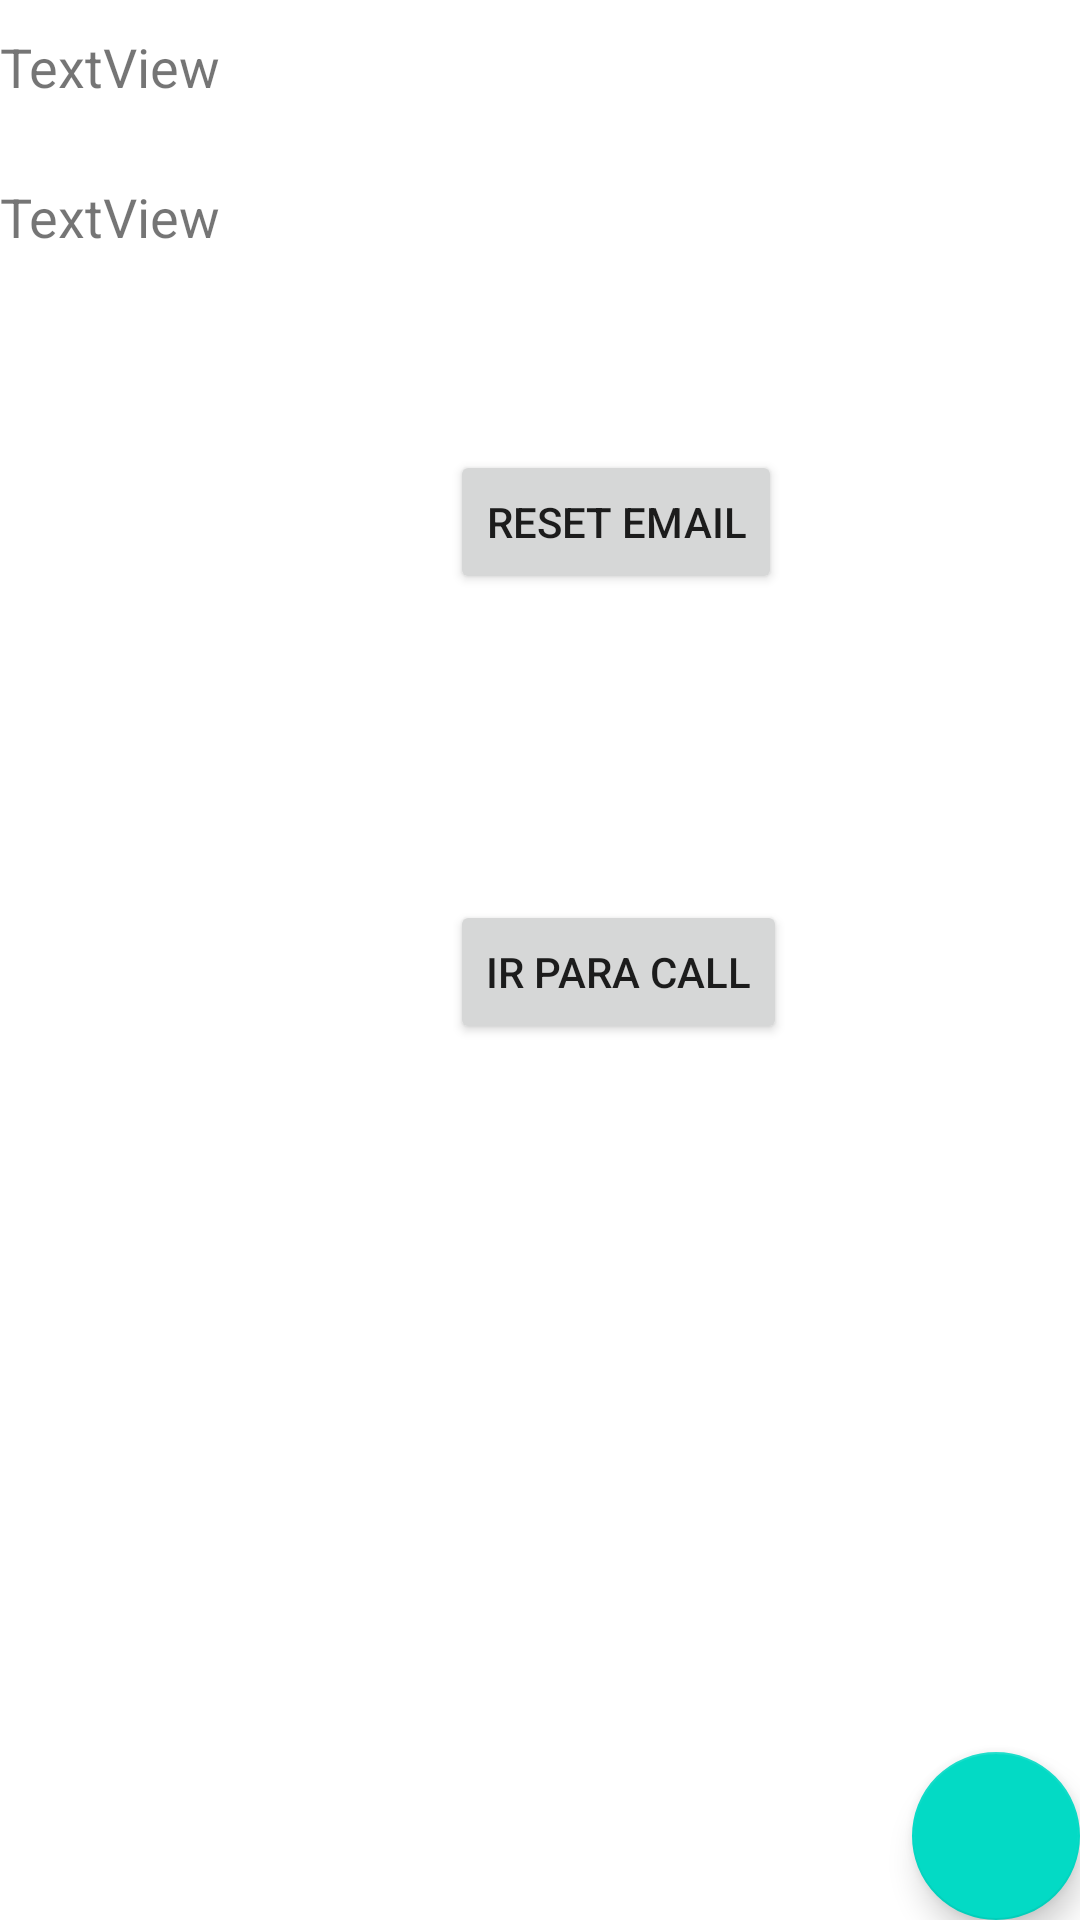

Write the Android layout XML for this screen, with the resource values it uses.
<!-- AndroidManifest.xml: application theme Theme.Dental_consulting -->
<!-- res/layout/activity_dashboard.xml -->
<?xml version="1.0" encoding="utf-8"?>
<androidx.coordinatorlayout.widget.CoordinatorLayout xmlns:android="http://schemas.android.com/apk/res/android"
    xmlns:app="http://schemas.android.com/apk/res-auto"
    xmlns:tools="http://schemas.android.com/tools"
    android:layout_width="match_parent"
    android:layout_height="match_parent"
    tools:context=".DashboardActivity">

    <com.google.android.material.floatingactionbutton.FloatingActionButton
        android:id="@+id/activity_dashboard_fab"
        android:layout_width="wrap_content"
        android:layout_height="wrap_content"
        android:layout_gravity="bottom|end"
        android:contentDescription="TODO"
        tools:ignore="VectorDrawableCompat" />



    <TextView
        android:id="@+id/activity_dashboard_textView_userId"
        android:layout_width="match_parent"
        android:layout_height="wrap_content"
        android:layout_marginTop="10dp"
        android:text="TextView"
        android:textSize="18sp" />

    <TextView
        android:id="@+id/activity_dashboard_textView_userEmail"
        android:layout_width="match_parent"
        android:layout_height="wrap_content"
        android:layout_marginTop="60dp"
        android:text="TextView"
        android:textSize="18sp" />

    <Button
        android:id="@+id/activity_dashboard_button_resetEmail"
        android:layout_width="wrap_content"
        android:layout_height="wrap_content"
        android:layout_marginTop="150dp"
        android:layout_marginLeft="150dp"
        android:text="Reset Email" />

    <Button
        android:id="@+id/activity_dashboard_button_callActiviry"
        android:layout_width="wrap_content"
        android:layout_height="wrap_content"
        android:layout_marginLeft="150dp"
        android:layout_marginTop="300dp"
        android:text="Ir para Call" />


</androidx.coordinatorlayout.widget.CoordinatorLayout>
<!-- resources referenced by this layout -->
<resources>
  <style name="Theme.Dental_consulting" parent="Theme.MaterialComponents.DayNight.DarkActionBar">
          
          <item name="colorPrimary">@color/purple_500</item>
          <item name="colorPrimaryVariant">@color/purple_700</item>
          <item name="colorOnPrimary">@color/white</item>
          
          <item name="colorSecondary">@color/teal_200</item>
          <item name="colorSecondaryVariant">@color/teal_700</item>
          <item name="colorOnSecondary">@color/black</item>
          
          <item name="android:statusBarColor" tools:targetApi="l">?attr/colorPrimaryVariant</item>
          
      </style>
  <!-- not gathered from this repository: default colours our renderer supplied (Android Studio template values) -->
  <color name="purple_500">#FF6200EE</color>
  <color name="purple_700">#FF3700B3</color>
  <color name="teal_200">#FF03DAC5</color>
  <color name="teal_700">#FF018786</color>
  <color name="black">#FF000000</color>
  <color name="white">#FFFFFFFF</color>
</resources>
